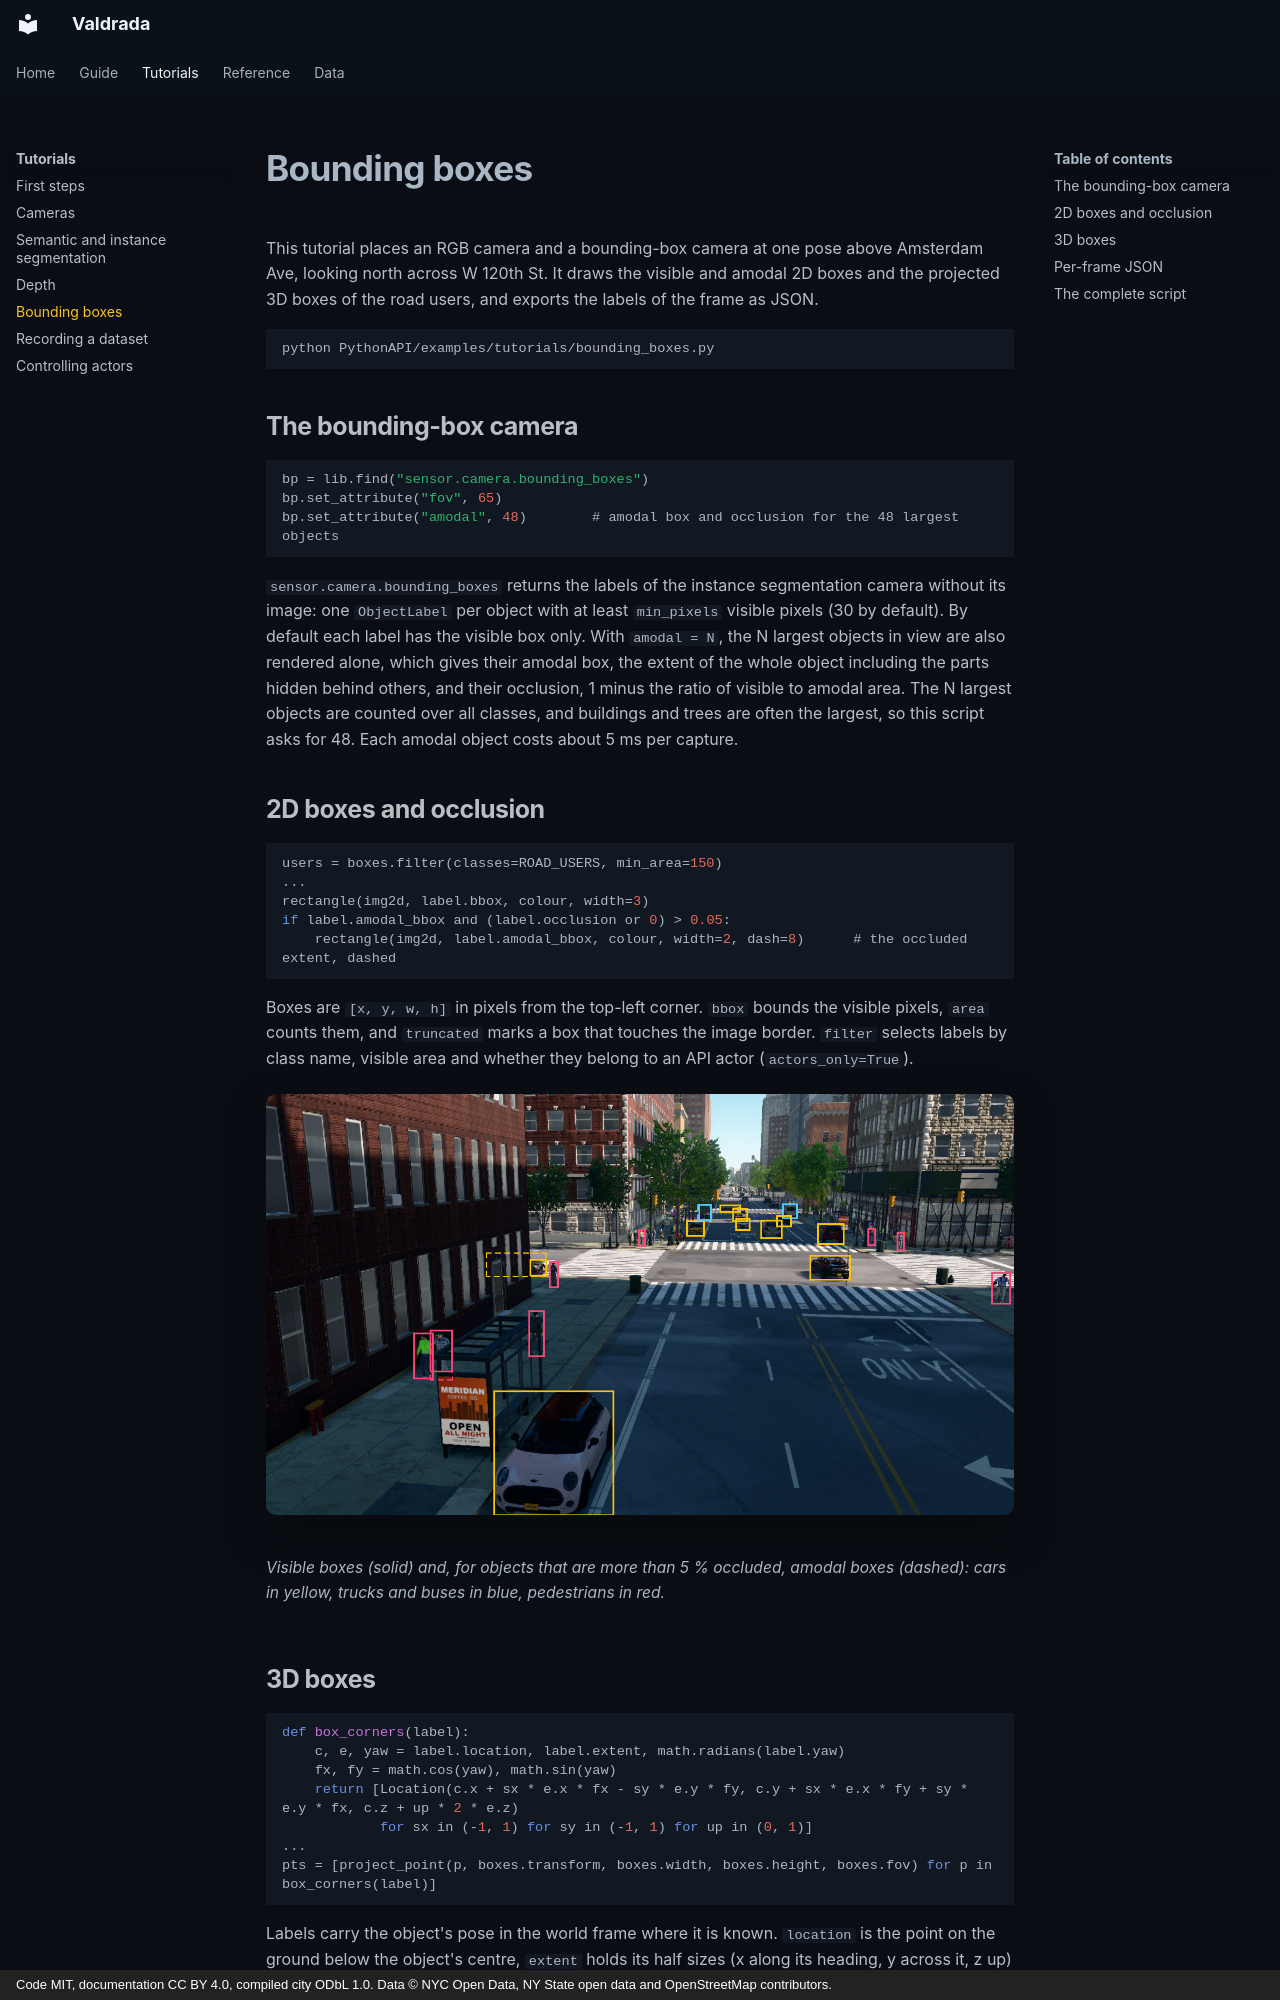

repository: mkturkcan/boundless-nyc · page: tutorials/bounding-boxes/index.html · generator: mkdocs · copyright: Code MIT, documentation CC BY 4.0, compiled city ODbL 1.0. Data © NYC Open Data, NY State open data and OpenStreetMap contributors.

# Bounding boxes

This tutorial places an RGB camera and a bounding-box camera at one pose above Amsterdam Ave, looking north across
W 120th St. It draws the visible and amodal 2D boxes and the projected 3D boxes of the road users, and exports the
labels of the frame as JSON.

```
python PythonAPI/examples/tutorials/bounding_boxes.py
```

## The bounding-box camera

```python
bp = lib.find("sensor.camera.bounding_boxes")
bp.set_attribute("fov", 65)
bp.set_attribute("amodal", 48)        # amodal box and occlusion for the 48 largest objects
```

`sensor.camera.bounding_boxes` returns the labels of the instance segmentation camera without its image: one
`ObjectLabel` per object with at least `min_pixels` visible pixels (30 by default). By default each label has the
visible box only. With `amodal = N`, the N largest objects in view are also rendered alone, which gives their amodal
box, the extent of the whole object including the parts hidden behind others, and their occlusion, 1 minus the ratio
of visible to amodal area. The N largest objects are counted over all classes, and buildings and trees are often the
largest, so this script asks for 48. Each amodal object costs about 5 ms per capture.

## 2D boxes and occlusion

```python
users = boxes.filter(classes=ROAD_USERS, min_area=150)
...
rectangle(img2d, label.bbox, colour, width=3)
if label.amodal_bbox and (label.occlusion or 0) > 0.05:
    rectangle(img2d, label.amodal_bbox, colour, width=2, dash=8)      # the occluded extent, dashed
```

Boxes are `[x, y, w, h]` in pixels from the top-left corner. `bbox` bounds the visible pixels, `area` counts them, and
`truncated` marks a box that touches the image border. `filter` selects labels by class name, visible area and
whether they belong to an API actor (`actors_only=True`).

<figure markdown="span">
  ![Visible and amodal boxes of the road users on Amsterdam Ave](../assets/tutorials/boxes_2d.jpg)
  <figcaption>Visible boxes (solid) and, for objects that are more than 5 % occluded, amodal boxes (dashed): cars in
  yellow, trucks and buses in blue, pedestrians in red.</figcaption>
</figure>
